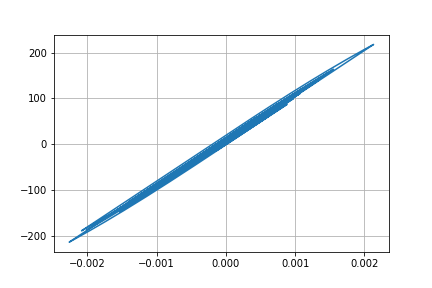

Data behind this chart, as committed beside it:
Desplacment, Force
0.0, 0.0
-1.5550570738909757e-07, -0.01555
-5.293367844687171e-07, -0.05293
-9.490884516299539e-07, -0.09491
-1.267292934561034e-06, -0.1267
-1.380828380982167e-06, -0.1381
-1.2499772507885097e-06, -0.125
-9.136676205412146e-07, -0.09137
-4.678630934390975e-07, -0.04679
-5.569408712867028e-08, -0.005569
1.6343764970385546e-07, 0.01634
6.903382944776104e-08, 0.006903
-3.779638464687137e-07, -0.0378
-1.1350128099427645e-06, -0.1135
-2.111352964026661e-06, -0.2111
-3.165763072515324e-06, -0.3166
-4.132673921282485e-06, -0.4133
-4.869470745425676e-06, -0.4869
-5.2953270547757475e-06, -0.5295
-5.391030973653195e-06, -0.5391
-5.1591575819150275e-06, -0.5159
-4.6455791070910075e-06, -0.4646
-3.915432726481053e-06, -0.3915
-3.013871504892229e-06, -0.3014
-1.9160157496257102e-06, -0.1916
-5.384999850673417e-07, -0.05385
1.2152016107570164e-06, 0.1215
3.4918201192387875e-06, 0.3492
6.457390747765865e-06, 0.6457
1.0288380820967023e-05, 1.029
1.5141272746622975e-05, 1.514
2.106002302435241e-05, 2.106
2.7906244037093515e-05, 2.791
3.538334223246752e-05, 3.538
4.310020022101613e-05, 4.31
5.0615793517825825e-05, 5.061
5.7539829462218785e-05, 5.754
6.354673486850981e-05, 6.354
6.840377980873403e-05, 6.84
7.20051505765526e-05, 7.2
7.435601912347118e-05, 7.435
7.559179900713545e-05, 7.559
7.593577099862594e-05, 7.593
7.561946236157678e-05, 7.561
7.4740055665964e-05, 7.473
7.332069497767114e-05, 7.332
7.13277016467575e-05, 7.132
6.869591529858057e-05, 6.869
6.543121960064689e-05, 6.543
6.145661637296101e-05, 6.145
5.657858804446782e-05, 5.657
5.051828813938527e-05, 5.051
4.297484932858294e-05, 4.297
3.3784038864083386e-05, 3.378
2.3058226719905194e-05, 2.305
1.1151147450717662e-05, 1.115
-1.427196500524834e-06, -0.1433
-1.4074859186330866e-05, -1.408
-2.621865627613401e-05, -2.622
-3.746387041063714e-05, -3.747
... 2,941 more rows
